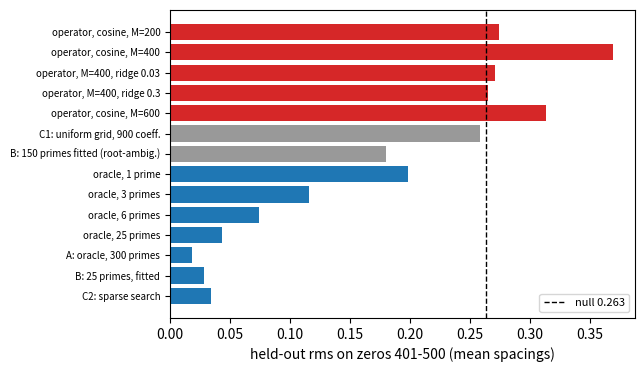

Write Python code to recreate this figure.
import numpy as np, matplotlib; matplotlib.use("Agg"); import matplotlib.pyplot as plt
# Held-out rms on zeros 401--500 as reported in paper Tables I, IV, V
rows = [
    ("operator, cosine, M=200", 0.274, "tab:red"),
    ("operator, cosine, M=400", 0.369, "tab:red"),
    ("operator, M=400, ridge 0.03", 0.271, "tab:red"),
    ("operator, M=400, ridge 0.3", 0.265, "tab:red"),
    ("operator, cosine, M=600", 0.313, "tab:red"),
    ("C1: uniform grid, 900 coeff.", 0.258, "0.6"),
    ("B: 150 primes fitted (root-ambig.)", 0.180, "0.6"),
    ("oracle, 1 prime", 0.198, "tab:blue"),
    ("oracle, 3 primes", 0.116, "tab:blue"),
    ("oracle, 6 primes", 0.074, "tab:blue"),
    ("oracle, 25 primes", 0.043, "tab:blue"),
    ("A: oracle, 300 primes", 0.018, "tab:blue"),
    ("B: 25 primes, fitted", 0.028, "tab:blue"),
    ("C2: sparse search", 0.034, "tab:blue"),
]
fig, ax = plt.subplots(figsize=(6, 4))
y = np.arange(len(rows))
ax.barh(y, [r[1] for r in rows], color=[r[2] for r in rows])
ax.set_yticks(y)
ax.set_yticklabels([r[0] for r in rows], fontsize=7)
ax.invert_yaxis()
ax.axvline(0.263, color="k", ls="--", lw=1, label="null 0.263")
ax.set_xlabel("held-out rms on zeros 401-500 (mean spacings)")
ax.legend(loc="lower right", fontsize=8)
plt.savefig("paper-critique_scoreboard.pdf", bbox_inches="tight")
